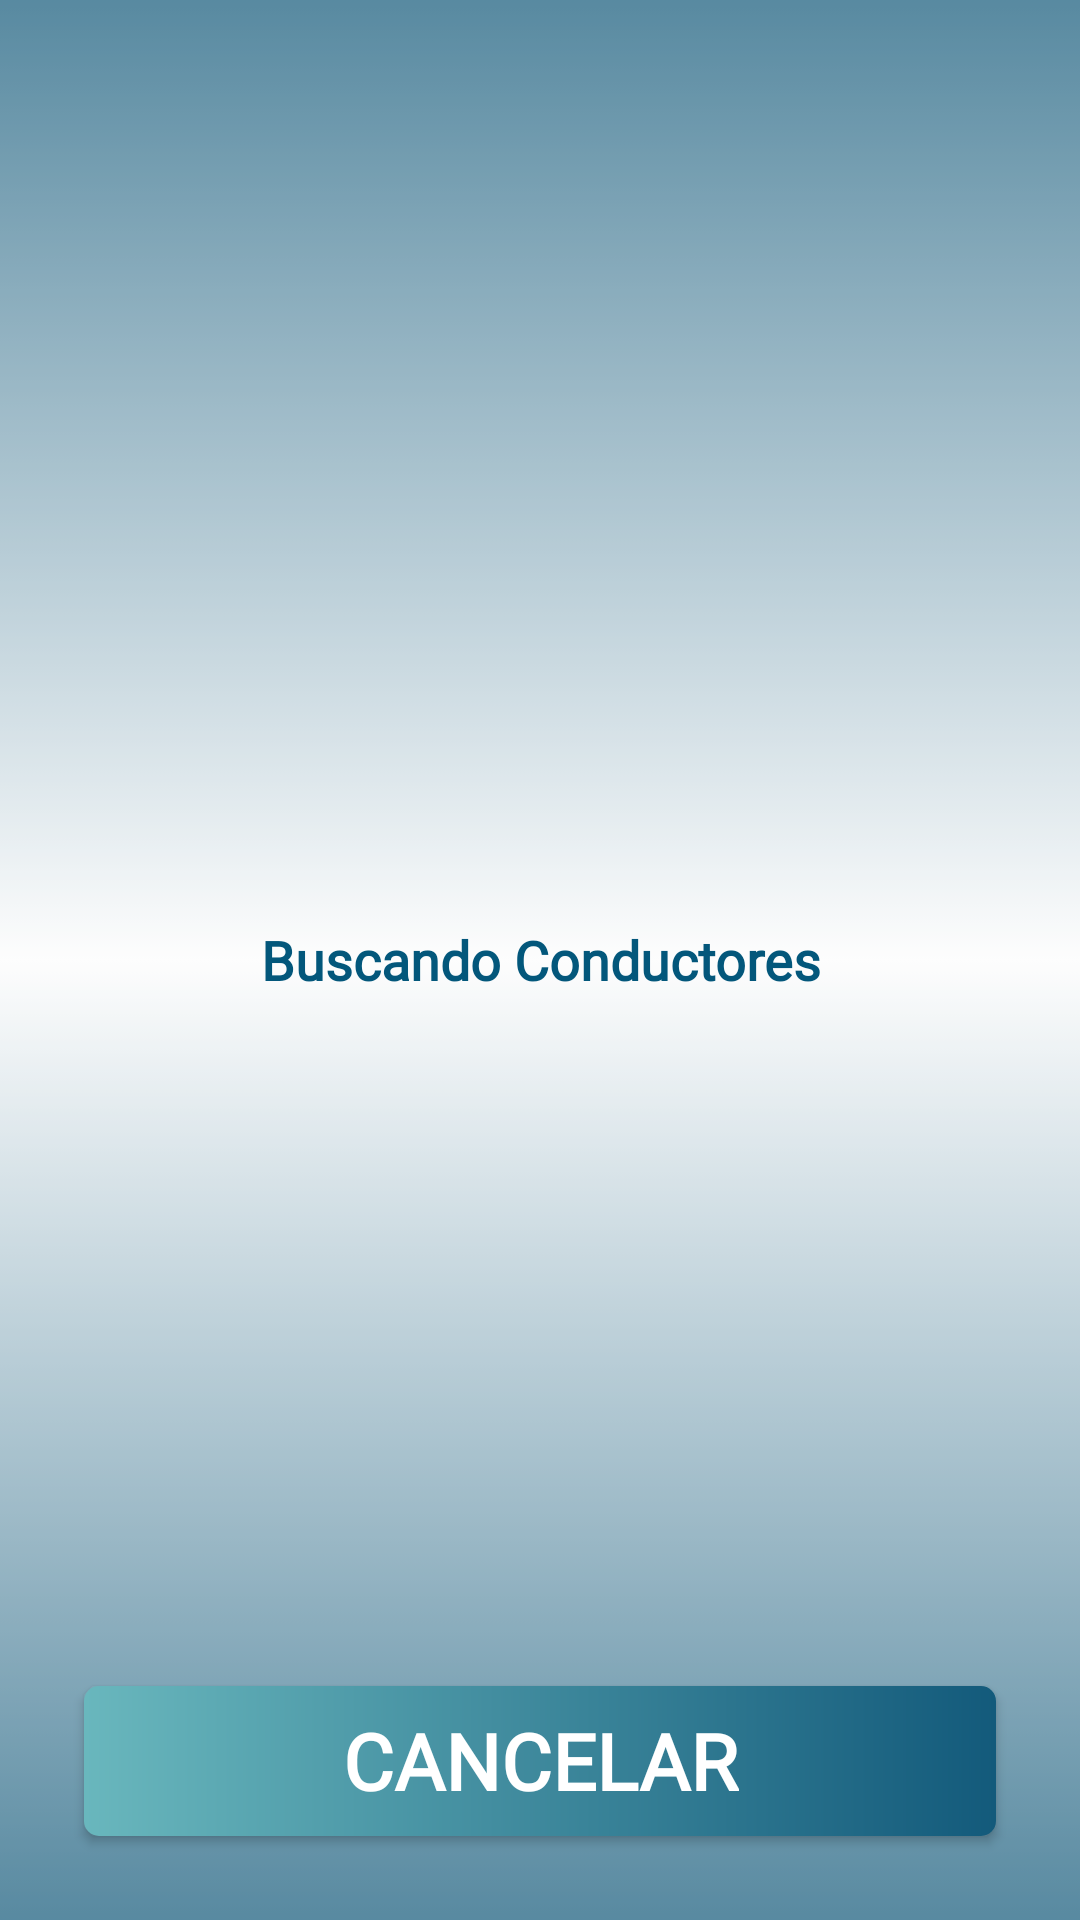

The Android layout XML behind this screen, and the referenced resources:
<!-- AndroidManifest.xml: application theme Base.Theme.MiMutualConductor -->
<!-- res/layout/custom_message_finding.xml -->
<?xml version="1.0" encoding="utf-8"?>
<RelativeLayout xmlns:android="http://schemas.android.com/apk/res/android"
    android:layout_width="match_parent"
    android:layout_height="match_parent">

    <RelativeLayout
        android:layout_width="match_parent"
        android:layout_height="match_parent"
        android:alpha="0.7"
        android:background="@drawable/bg_base_finding" />

    <TextView
        android:layout_width="wrap_content"
        android:layout_height="wrap_content"
        android:layout_centerInParent="true"
        android:layout_centerHorizontal="true"
        android:layout_gravity="center"
        android:layout_margin="@dimen/margin_16"
        android:layout_marginTop="@dimen/margin_12"
        android:fontFamily="@font/avenir_next"
        android:gravity="center"
        android:text="@string/txt_finding_drivers"
        android:textColor="@color/colorAccent"
        android:textSize="18sp"
        android:textStyle="bold" />

    <Button
        android:id="@+id/btnCancelMessage"
        android:layout_width="match_parent"
        android:layout_height="@dimen/dimen_50"
        android:layout_alignParentBottom="true"
        android:layout_margin="@dimen/margin_28"
        android:background="@drawable/bg_button_blue"
        android:elevation="5dp"
        android:fontFamily="@font/giveahoot"
        android:paddingStart="@dimen/margin_32"
        android:paddingEnd="@dimen/margin_32"
        android:text="@string/btn_cancel"
        android:textColor="@android:color/white"
        android:textSize="26sp"
        android:textStyle="bold" />

</RelativeLayout>
<!-- resources referenced by this layout -->
<resources>
  <color name="colorAccent">#03577B</color>
  <dimen name="dimen_50">50dp</dimen>
  <dimen name="margin_12">12dp</dimen>
  <dimen name="margin_16">16dp</dimen>
  <dimen name="margin_28">28dp</dimen>
  <dimen name="margin_32">32dp</dimen>
  <!-- drawable bg_base_finding (drawable) -->
  <selector xmlns:android="http://schemas.android.com/apk/res/android">
      <item>
          <shape>
              <gradient android:angle="90" android:endColor="#135A7B" android:startColor="#135A7B" android:centerColor="#fff" />
          </shape>
      </item>
  </selector>
  <!-- drawable bg_button_blue (drawable) -->
  <shape xmlns:android="http://schemas.android.com/apk/res/android">
  
      <gradient
          android:angle="0"
          android:endColor="#135A7B"
          android:startColor="#69B7BD" />
      <corners
          android:bottomLeftRadius="5dp"
          android:bottomRightRadius="5dp"
          android:topLeftRadius="5dp"
          android:topRightRadius="5dp" />
  </shape>
  <string name="btn_cancel">Cancelar</string>
  <string name="txt_finding_drivers">Buscando Conductores</string>
  <style name="Base.Theme.MiMutualConductor" parent="Theme.AppCompat.Light.NoActionBar">
          <item name="colorPrimary">@color/colorPrimary</item>
          <item name="colorPrimaryDark">@color/colorPrimaryDark</item>
          <item name="colorAccent">@color/colorAccent</item>
          <item name="android:textColorSecondary">@android:color/black</item>
          <item name="android:statusBarColor">@android:color/white</item>
      </style>
  <color name="colorPrimary">#135A7B</color>
  <color name="colorPrimaryDark">#085C83</color>
</resources>
